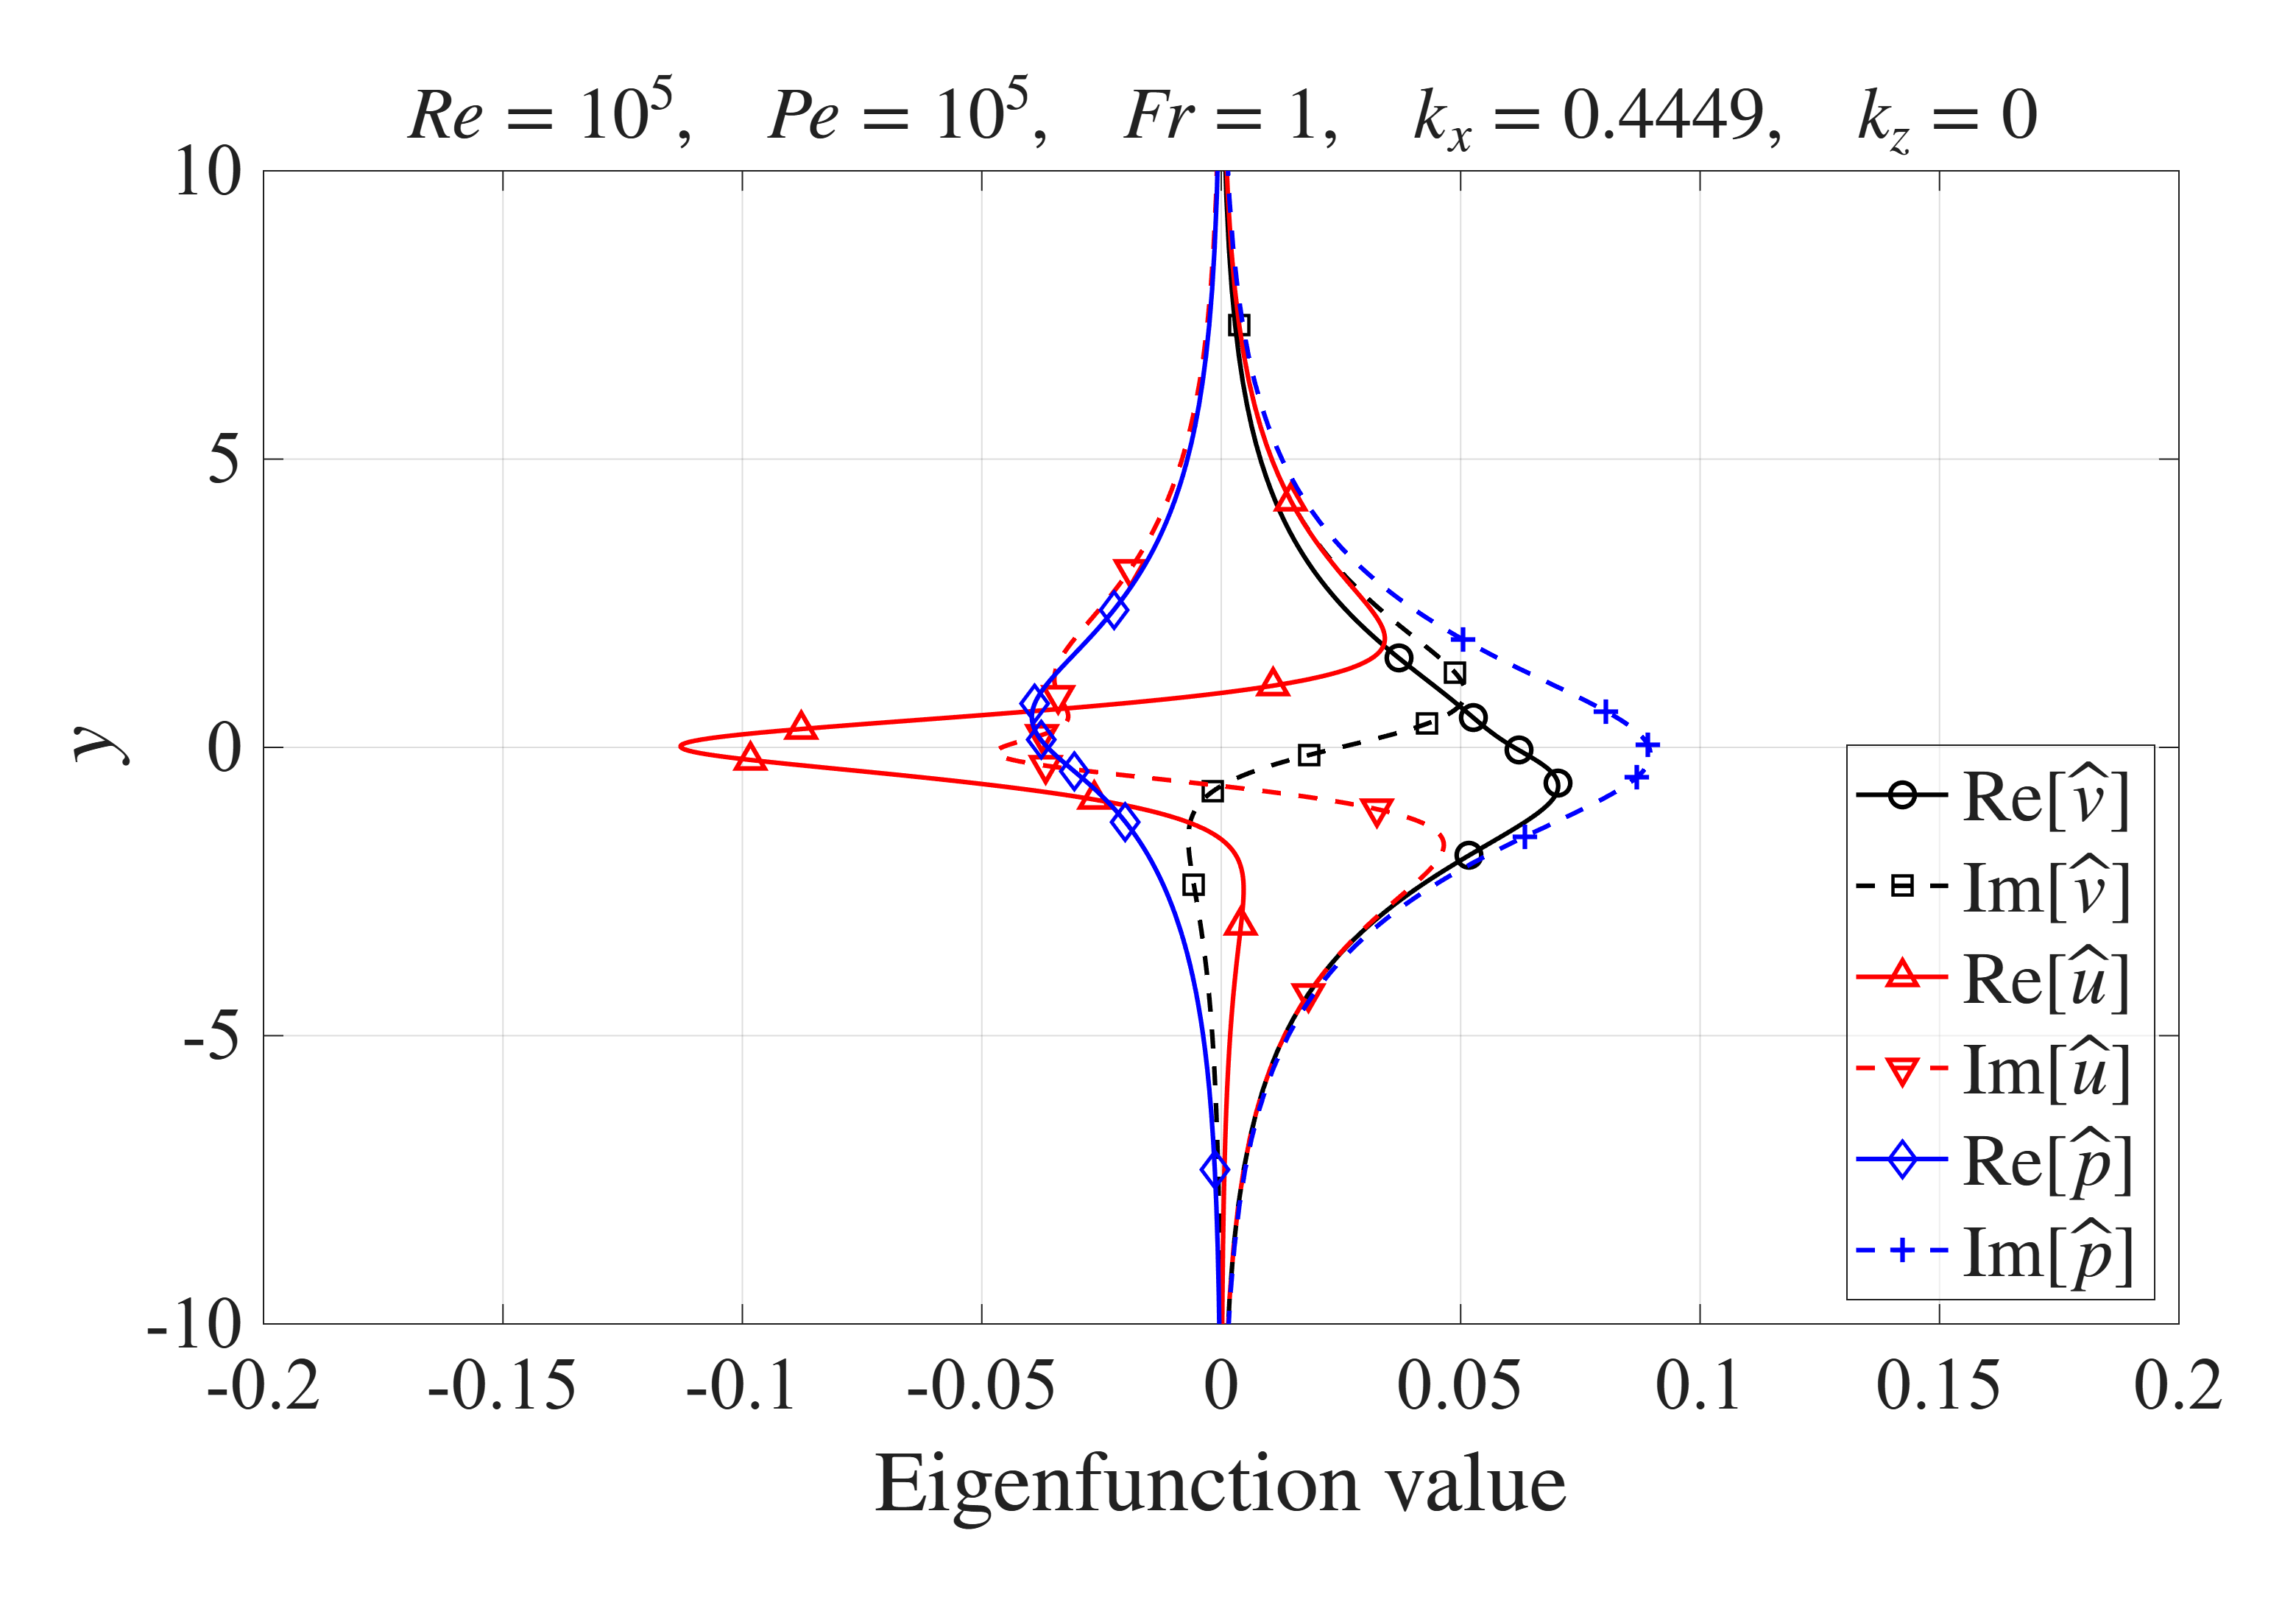

The file beside this chart, header and first rows:
y, v_real, v_imag, u_real, u_imag, p_real, p_imag, f0_real, f0_imag, dpdy_real, dpdy_imag, U_bar, d_U_bar, dd_U_bar
95.81, -5.41991361418198e-12, -1.15060806872894e-11, -9.84308954569011e-11, 7.62732642835161e-11, 6.59109907975518e-11, -1.18240300130521e-10, -4.35131494576595e-13, -1.16916118640232e-11, -4.09097856303405e-12, 4.59386328935144e-12, 1, 0, 0
47.9, 1.3605308383046e-10, 1.75364288835165e-10, 8.34923270980382e-10, -6.4689261997144e-10, -5.59113694575416e-10, 1.00287096323473e-09, 5.1858654846037e-11, 1.97474531386922e-10, 5.22122430111355e-11, -9.37941206927131e-11, 1, 9.94936944040692e-42, -1.98987388808138e-41
31.93, 5.10744304600385e-08, 6.58834488901375e-08, 6.39893792249681e-08, -4.96064602068001e-08, -4.2839384836474e-08, 7.68886938757886e-08, 1.94491758432502e-08, 7.41757194922452e-08, 1.96234555930975e-08, -3.52201644570667e-08, 1, 7.42883367787941e-28, -1.48576673557588e-27
23.94, 1.79089094166035e-06, 2.31015497443843e-06, 2.31349889449666e-06, -1.79348308267262e-06, -1.54883679289237e-06, 2.77985699424164e-06, 6.81973987789351e-07, 2.60091859835009e-06, 6.88081485775692e-07, -1.23497082136974e-06, 1, 6.44161426506746e-21, -1.28832285301349e-20
19.14, 1.5113041741555e-05, 1.94950295263459e-05, 1.94907193507838e-05, -1.51097000184394e-05, -1.30486098832143e-05, 2.34196828487624e-05, 5.75506857496548e-06, 2.19487368886199e-05, 5.80661022418809e-06, -1.04217212511908e-05, 1, 9.39828832833706e-17, -1.87965766566741e-16
15.95, 6.26762208075649e-05, 8.08490293365256e-05, 8.08537389238669e-05, -6.26798731166879e-05, -5.41298059284376e-05, 9.71523408074224e-05, 2.38671977615738e-05, 9.10249495886623e-05, 2.40809482186697e-05, -4.32205580907472e-05, 1, 5.62462009905579e-14, -1.12492401981113e-13
13.66, 0.0001732, 0.0002234, 0.0002234, -0.0001732, -0.0001496, 0.0002685, 6.59548969876511e-05, 0.0002515, 6.65455784267425e-05, -0.0001194, 1, 5.42701614177731e-12, -1.08540322835252e-11
11.95, 0.0003714, 0.000479, 0.000479, -0.0003714, -0.0003207, 0.0005756, 0.0001414, 0.0005393, 0.0001427, -0.0002561, 1, 1.67366734117783e-10, -3.34733468207553e-10
10.61, 0.0006723, 0.0008673, 0.0008673, -0.0006723, -0.0005806, 0.001042, 0.000256, 0.0009764, 0.0002583, -0.0004636, 1, 2.41289088495712e-09, -4.82578176409221e-09
9.546, 0.001081, 0.001395, 0.001395, -0.001081, -0.0009338, 0.001676, 0.0004118, 0.00157, 0.0004155, -0.0007457, 1, 2.04286199594536e-08, -4.08572395015788e-08
8.672, 0.001596, 0.002058, 0.002058, -0.001596, -0.001378, 0.002473, 0.0006076, 0.002317, 0.0006131, -0.0011, 1, 1.17440859690225e-07, -2.34881705588095e-07
7.942, 0.002207, 0.002847, 0.002847, -0.002207, -0.001906, 0.003421, 0.0008405, 0.003206, 0.000848, -0.001522, 1, 5.05020447226907e-07, -1.01004063940813e-06
7.325, 0.002905, 0.003748, 0.003748, -0.002905, -0.002509, 0.004503, 0.001106, 0.004219, 0.001116, -0.002003, 1, 1.73702624965372e-06, -3.47404948204594e-06
6.795, 0.003678, 0.004744, 0.004744, -0.003678, -0.003176, 0.0057, 0.0014, 0.005341, 0.001413, -0.002536, 1, 5.01297712487337e-06, -1.00259291197756e-05
6.335, 0.004512, 0.005821, 0.005821, -0.004512, -0.003897, 0.006994, 0.001718, 0.006553, 0.001734, -0.003112, 1, 1.2572409129588e-05, -2.5144660193208e-05
5.932, 0.005398, 0.006963, 0.006963, -0.005398, -0.004662, 0.008367, 0.002056, 0.007839, 0.002074, -0.003722, 1, 2.8132314229394e-05, -5.62638370261178e-05
5.577, 0.006323, 0.008157, 0.008156, -0.006323, -0.005461, 0.009801, 0.002408, 0.009184, 0.002429, -0.00436, 1, 5.73056131199287e-05, -0.0001146
5.26, 0.00728, 0.00939, 0.009389, -0.007279, -0.006287, 0.01128, 0.002772, 0.01057, 0.002797, -0.00502, 0.9999, 0.0001079, -0.0002159
4.976, 0.008259, 0.01065, 0.01065, -0.008258, -0.007132, 0.0128, 0.003145, 0.012, 0.003173, -0.005695, 0.9999, 0.0001904, -0.0003807
4.721, 0.009254, 0.01194, 0.01193, -0.009252, -0.007991, 0.01434, 0.003524, 0.01344, 0.003554, -0.00638, 0.9998, 0.0003174, -0.0006347
4.489, 0.01026, 0.01323, 0.01322, -0.01025, -0.008858, 0.0159, 0.003906, 0.0149, 0.003939, -0.007072, 0.9997, 0.0005043, -0.001008
4.278, 0.01127, 0.01453, 0.01451, -0.01126, -0.009729, 0.01746, 0.004291, 0.01637, 0.004325, -0.007767, 0.9996, 0.0007689, -0.001537
4.085, 0.01228, 0.01583, 0.0158, -0.01227, -0.0106, 0.01903, 0.004675, 0.01783, 0.00471, -0.008461, 0.9994, 0.001131, -0.00226
3.908, 0.01328, 0.01712, 0.01708, -0.01327, -0.01147, 0.02059, 0.005058, 0.0193, 0.005093, -0.009152, 0.9992, 0.001611, -0.003219
3.745, 0.01428, 0.01841, 0.01834, -0.01426, -0.01233, 0.02214, 0.005438, 0.02075, 0.005473, -0.009838, 0.9989, 0.002232, -0.004458
3.594, 0.01527, 0.01968, 0.01958, -0.01524, -0.01318, 0.02367, 0.005816, 0.0222, 0.005847, -0.01052, 0.9985, 0.003017, -0.006025
3.454, 0.01625, 0.02094, 0.02079, -0.01621, -0.01403, 0.02519, 0.006189, 0.02363, 0.006215, -0.01119, 0.998, 0.00399, -0.007964
3.324, 0.01722, 0.02218, 0.02198, -0.01716, -0.01486, 0.02669, 0.006558, 0.02504, 0.006576, -0.01185, 0.9974, 0.005174, -0.01032
3.202, 0.01817, 0.0234, 0.02313, -0.0181, -0.01568, 0.02817, 0.006921, 0.02644, 0.006929, -0.0125, 0.9967, 0.006594, -0.01314
3.089, 0.01911, 0.0246, 0.02424, -0.01901, -0.01649, 0.02963, 0.007279, 0.02781, 0.007273, -0.01313, 0.9959, 0.00827, -0.01647
2.982, 0.02003, 0.02577, 0.02531, -0.01991, -0.01728, 0.03106, 0.007632, 0.02917, 0.007607, -0.01375, 0.9949, 0.01022, -0.02034
2.882, 0.02094, 0.02692, 0.02633, -0.02078, -0.01806, 0.03247, 0.007978, 0.03051, 0.00793, -0.01436, 0.9937, 0.01248, -0.0248
2.788, 0.02183, 0.02805, 0.0273, -0.02163, -0.01882, 0.03385, 0.008318, 0.03183, 0.008243, -0.01496, 0.9924, 0.01505, -0.02987
2.699, 0.0227, 0.02914, 0.02822, -0.02246, -0.01957, 0.0352, 0.008651, 0.03313, 0.008544, -0.01554, 0.991, 0.01795, -0.03558
2.615, 0.02355, 0.03022, 0.02908, -0.02326, -0.0203, 0.03653, 0.008979, 0.03441, 0.008832, -0.0161, 0.9893, 0.0212, -0.04195
2.535, 0.02439, 0.03126, 0.02989, -0.02403, -0.02101, 0.03784, 0.009299, 0.03567, 0.009107, -0.01665, 0.9875, 0.02482, -0.04902
2.459, 0.02521, 0.03228, 0.03063, -0.02478, -0.02171, 0.03911, 0.009614, 0.03691, 0.00937, -0.01718, 0.9855, 0.0288, -0.05677
2.388, 0.02601, 0.03327, 0.03131, -0.0255, -0.02239, 0.04036, 0.009921, 0.03813, 0.009618, -0.01769, 0.9833, 0.03317, -0.06524
2.319, 0.0268, 0.03423, 0.03192, -0.0262, -0.02306, 0.04159, 0.01022, 0.03934, 0.009852, -0.01819, 0.9809, 0.03793, -0.07441
2.254, 0.02757, 0.03516, 0.03246, -0.02686, -0.0237, 0.04279, 0.01052, 0.04052, 0.01007, -0.01867, 0.9782, 0.04309, -0.0843
2.192, 0.02832, 0.03606, 0.03293, -0.0275, -0.02433, 0.04396, 0.01081, 0.04169, 0.01028, -0.01913, 0.9754, 0.04864, -0.09488
2.133, 0.02905, 0.03693, 0.03332, -0.02811, -0.02495, 0.04511, 0.01109, 0.04285, 0.01047, -0.01957, 0.9723, 0.05459, -0.1062
2.077, 0.02977, 0.03778, 0.03365, -0.02869, -0.02555, 0.04623, 0.01136, 0.04398, 0.01064, -0.02, 0.9691, 0.06094, -0.1181
2.022, 0.03046, 0.03859, 0.03389, -0.02924, -0.02613, 0.04732, 0.01163, 0.04511, 0.0108, -0.02041, 0.9656, 0.06768, -0.1307
1.97, 0.03115, 0.03938, 0.03406, -0.02977, -0.02669, 0.04839, 0.0119, 0.04621, 0.01094, -0.0208, 0.9619, 0.07482, -0.1439
1.92, 0.03181, 0.04014, 0.03415, -0.03026, -0.02724, 0.04944, 0.01216, 0.04731, 0.01107, -0.02117, 0.9579, 0.08235, -0.1578
1.872, 0.03247, 0.04087, 0.03417, -0.03073, -0.02778, 0.05047, 0.01241, 0.04839, 0.01118, -0.02153, 0.9538, 0.09026, -0.1722
1.826, 0.0331, 0.04157, 0.0341, -0.03117, -0.0283, 0.05147, 0.01265, 0.04946, 0.01128, -0.02187, 0.9495, 0.09854, -0.1871
1.782, 0.03372, 0.04224, 0.03396, -0.03158, -0.0288, 0.05245, 0.01289, 0.05052, 0.01136, -0.02219, 0.9449, 0.1072, -0.2026
1.739, 0.03432, 0.04288, 0.03374, -0.03197, -0.02929, 0.0534, 0.01313, 0.05157, 0.01143, -0.02249, 0.9401, 0.1162, -0.2185
1.698, 0.03491, 0.0435, 0.03344, -0.03232, -0.02976, 0.05433, 0.01335, 0.05261, 0.01147, -0.02278, 0.9351, 0.1255, -0.2348
1.658, 0.03549, 0.04409, 0.03306, -0.03265, -0.03022, 0.05525, 0.01357, 0.05363, 0.01151, -0.02305, 0.9299, 0.1352, -0.2515
1.619, 0.03605, 0.04465, 0.0326, -0.03296, -0.03066, 0.05614, 0.01379, 0.05465, 0.01153, -0.0233, 0.9246, 0.1452, -0.2685
1.582, 0.0366, 0.04519, 0.03206, -0.03324, -0.03109, 0.05701, 0.014, 0.05567, 0.01153, -0.02353, 0.919, 0.1555, -0.2858
1.546, 0.03713, 0.04569, 0.03145, -0.03349, -0.0315, 0.05786, 0.01421, 0.05667, 0.01152, -0.02375, 0.9132, 0.1661, -0.3034
1.512, 0.03765, 0.04618, 0.03077, -0.03372, -0.0319, 0.05869, 0.0144, 0.05767, 0.01149, -0.02396, 0.9072, 0.177, -0.3211
1.478, 0.03816, 0.04663, 0.03001, -0.03393, -0.03229, 0.0595, 0.0146, 0.05866, 0.01146, -0.02414, 0.901, 0.1881, -0.339
1.445, 0.03866, 0.04706, 0.02918, -0.03411, -0.03266, 0.0603, 0.01478, 0.05965, 0.0114, -0.02432, 0.8947, 0.1995, -0.357
1.413, 0.03914, 0.04747, 0.02827, -0.03427, -0.03303, 0.06107, 0.01496, 0.06063, 0.01133, -0.02447, 0.8882, 0.2111, -0.375
1.382, 0.03961, 0.04785, 0.0273, -0.03441, -0.03337, 0.06183, 0.01514, 0.06161, 0.01125, -0.02461, 0.8815, 0.223, -0.3931
... 240 more rows
